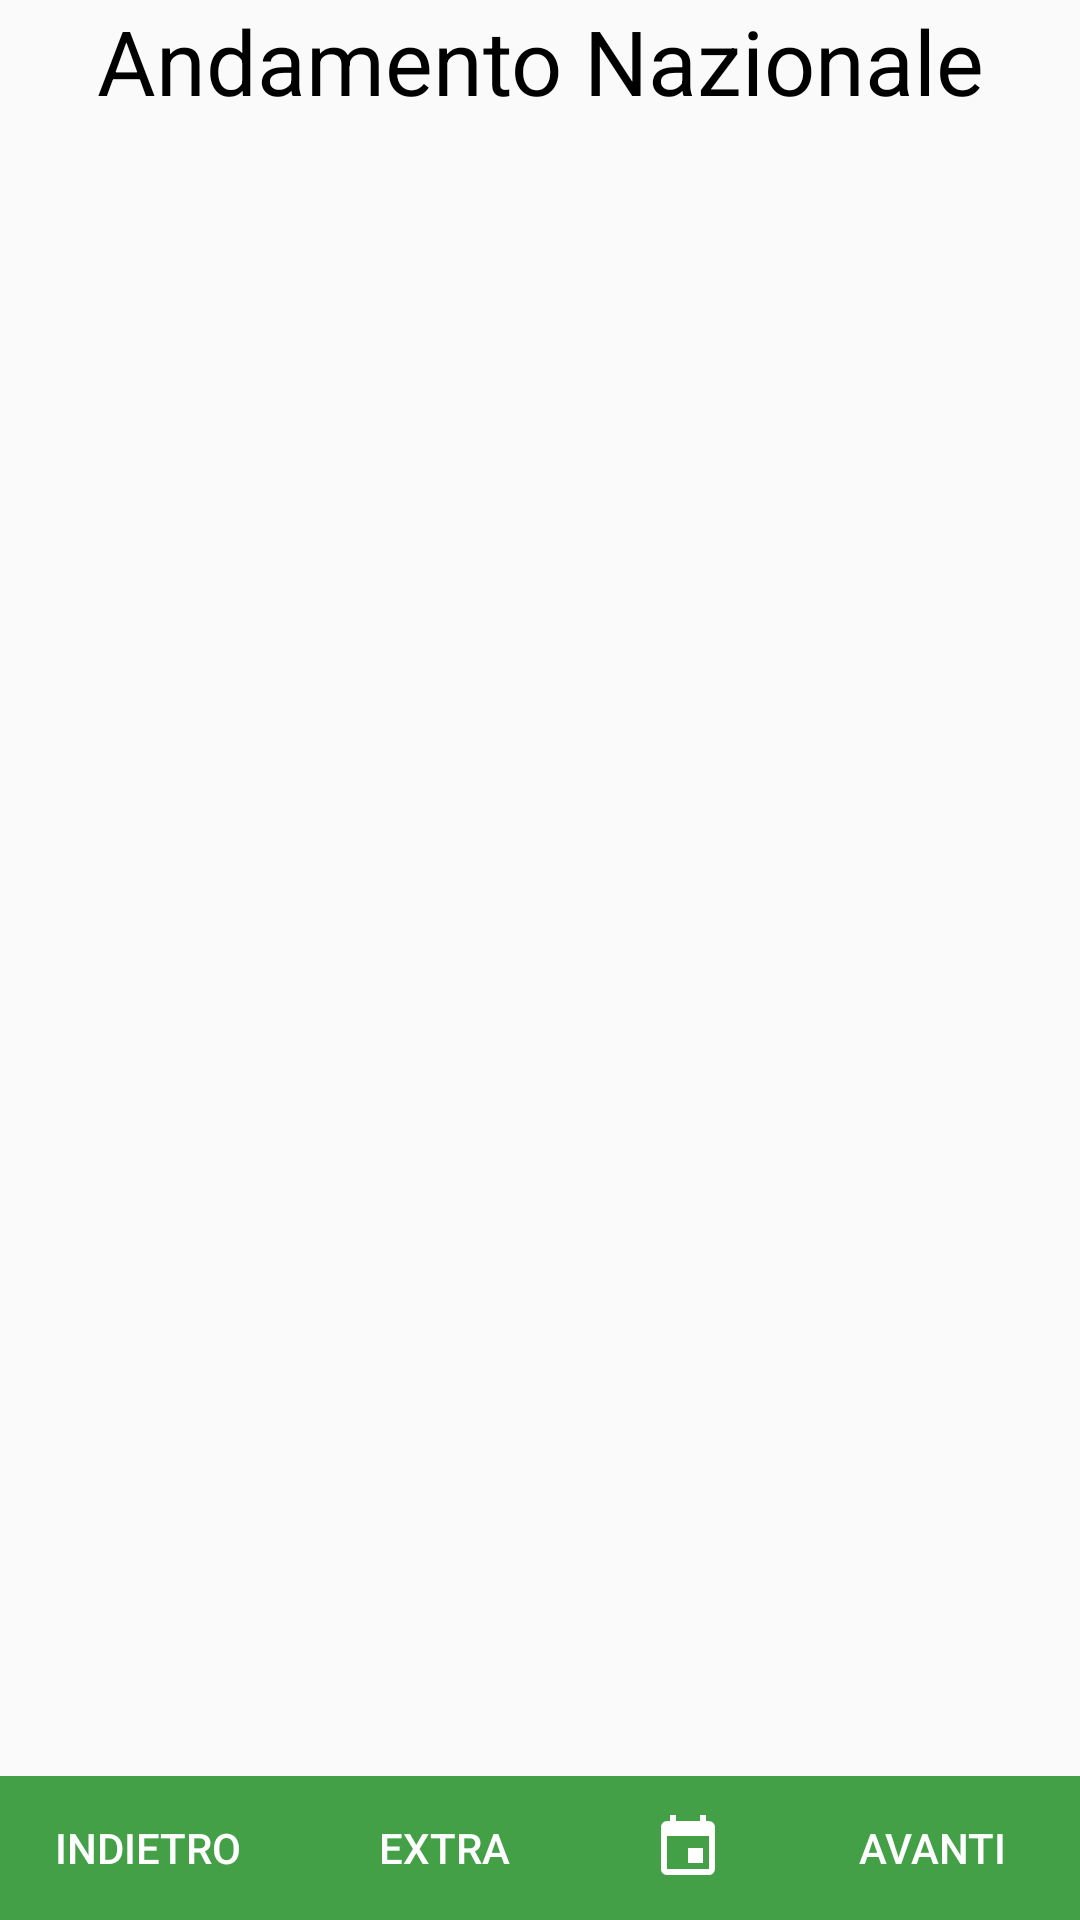

Produce the Android XML layout that renders to this screen, including the resource entries it uses.
<!-- AndroidManifest.xml: application theme AppTheme -->
<!-- res/layout/fragment_data_visualizer.xml -->
<?xml version="1.0" encoding="utf-8"?>
<androidx.constraintlayout.widget.ConstraintLayout xmlns:android="http://schemas.android.com/apk/res/android"
    xmlns:app="http://schemas.android.com/apk/res-auto"
    xmlns:tools="http://schemas.android.com/tools"
    android:layout_width="match_parent"
    android:layout_height="match_parent"
    android:orientation="vertical"
    android:padding="0sp"
    tools:context=".MainActivity">

    <TextView
        android:id="@+id/txtTitle"
        android:layout_width="match_parent"
        android:layout_height="wrap_content"
        android:layout_marginStart="10dp"
        android:layout_marginLeft="10dp"
        android:layout_marginEnd="10dp"
        android:layout_marginRight="10dp"
        android:gravity="center_horizontal"
        android:text="@string/andamento_placeholder"
        android:textAlignment="center"
        android:textAllCaps="false"
        android:textColor="@color/textColor"
        android:textSize="30sp"
        app:layout_constraintEnd_toEndOf="parent"
        app:layout_constraintHorizontal_bias="1.0"
        app:layout_constraintStart_toStartOf="parent"
        app:layout_constraintTop_toTopOf="parent" />

    <TextView
        android:id="@+id/txtName"
        android:layout_width="match_parent"
        android:layout_height="wrap_content"
        android:layout_marginStart="10dp"
        android:layout_marginLeft="10dp"
        android:layout_marginTop="8dp"
        android:layout_marginEnd="10dp"
        android:layout_marginRight="10dp"
        android:gravity="center_horizontal"
        android:textAlignment="center"
        android:textAllCaps="false"
        android:textColor="@color/textColor"
        android:textSize="20sp"
        app:layout_constraintEnd_toEndOf="parent"
        app:layout_constraintStart_toStartOf="parent"
        app:layout_constraintTop_toBottomOf="@+id/txtTitle"
        tools:text="Relativo al yyyy-MM-dd HH:mm:ss" />

    <TextView
        android:id="@+id/txtEmpty"
        android:layout_width="wrap_content"
        android:layout_height="wrap_content"
        android:text="@string/nessun_dato_disponibile"
        android:textColor="@color/textColor"
        android:textSize="20sp"
        android:visibility="gone"
        app:layout_constraintBottom_toBottomOf="parent"
        app:layout_constraintEnd_toEndOf="parent"
        app:layout_constraintStart_toStartOf="parent"
        app:layout_constraintTop_toTopOf="parent" />


    <LinearLayout
        android:id="@+id/linearLayoutAvviso"
        android:layout_width="match_parent"
        android:layout_height="wrap_content"
        android:orientation="horizontal"
        app:layout_constraintBottom_toTopOf="@+id/linearLayout"
        app:layout_constraintEnd_toEndOf="parent"
        app:layout_constraintStart_toStartOf="parent"
        style="?android:attr/buttonBarStyle"
        android:background="@color/barra_avviso"
        android:layout_margin="0dp"
        android:padding="0dp">

        <Button
            android:id="@+id/btnAvviso"
            android:layout_width="match_parent"
            android:layout_height="wrap_content"
            style="?android:attr/buttonBarButtonStyle"
            android:layout_margin="0dp"
            android:padding="0dp"
            android:text="@string/visualizza_avviso"
            android:textAlignment="center"
            android:layout_gravity="center_horizontal"
            android:textColor="@android:color/black"
            android:textSize="15sp"
            android:visibility="gone"
            android:drawableLeft="@drawable/baseline_notification_important_black_24"
            android:drawableRight="@drawable/baseline_notification_important_black_24"
            app:layout_constraintBottom_toTopOf="@+id/linearLayout"
            android:drawableStart="@drawable/baseline_notification_important_black_24"
            android:drawableEnd="@drawable/baseline_notification_important_black_24" />

    </LinearLayout>


    <ListView
        android:id="@+id/listView"
        android:layout_width="match_parent"
        android:layout_height="0dp"
        android:layout_marginTop="8dp"
        android:layout_marginBottom="10dp"
        app:layout_constraintBottom_toTopOf="@+id/linearLayoutAvviso"
        app:layout_constraintEnd_toEndOf="parent"
        app:layout_constraintStart_toStartOf="parent"
        app:layout_constraintTop_toBottomOf="@+id/txtName">

    </ListView>

    <LinearLayout
        android:id="@+id/linearLayout"
        android:layout_width="match_parent"
        android:layout_height="wrap_content"
        android:orientation="horizontal"
        app:layout_constraintBottom_toBottomOf="parent"
        app:layout_constraintEnd_toEndOf="parent"
        app:layout_constraintStart_toStartOf="parent"
        style="?android:attr/buttonBarStyle"
        android:background="@color/colorPrimary"
        android:layout_margin="0dp"
        android:padding="0dp">

        <Button
            android:id="@+id/btnIndietro"
            style="?android:attr/buttonBarButtonStyle"
            android:layout_width="match_parent"
            android:layout_height="match_parent"
            android:layout_margin="0dp"
            android:layout_weight="1"
            android:padding="0dp"
            android:text="@string/indietro"
            android:textColor="@android:color/white" />

        <Button
            android:id="@+id/btnChangeValues"
            style="?android:attr/buttonBarButtonStyle"
            android:layout_width="match_parent"
            android:layout_height="match_parent"
            android:layout_margin="0dp"
            android:layout_weight="1"
            android:padding="0dp"
            android:text="extra"
            android:textColor="@android:color/white" />

        <ImageButton
            android:id="@+id/btnChangeDate"
            style="?android:attr/buttonBarButtonStyle"
            android:layout_width="wrap_content"
            android:layout_height="wrap_content"
            android:layout_margin="0dp"
            android:contentDescription="@string/ordinamento"
            android:padding="0dp"
            android:src="@drawable/baseline_event_white_24" />

        <Button
            android:id="@+id/btnAvanti"
            style="?android:attr/buttonBarButtonStyle"
            android:layout_width="match_parent"
            android:layout_height="match_parent"
            android:layout_margin="0dp"
            android:layout_weight="1"
            android:padding="0dp"
            android:text="@string/avanti"
            android:textColor="@android:color/white" />
    </LinearLayout>

</androidx.constraintlayout.widget.ConstraintLayout>
<!-- resources referenced by this layout -->
<resources>
  <color name="barra_avviso">#fbff00</color>
  <color name="colorPrimary">#43a047</color>
  <color name="textColor">#000000</color>
  <!-- drawable baseline_event_white_24: png bitmap (drawable-hdpi, 156 bytes) -->
  <string name="andamento_placeholder">Andamento Nazionale</string>
  <string name="avanti">avanti</string>
  <string name="indietro">indietro</string>
  <string name="nessun_dato_disponibile">Nessun dato disponibile</string>
  <string name="ordinamento">Ordinamento</string>
  <string name="visualizza_avviso">Visualizza Avviso</string>
  <style name="AppTheme" parent="Theme.AppCompat.DayNight.DarkActionBar">
          
          <item name="colorPrimary">@color/colorPrimary</item>
          <item name="colorPrimaryDark">@color/colorPrimaryDark</item>
          <item name="colorAccent">@color/colorAccent</item>
      </style>
  <color name="colorPrimaryDark">#00701a</color>
  <color name="colorAccent">#76d275</color>
</resources>
